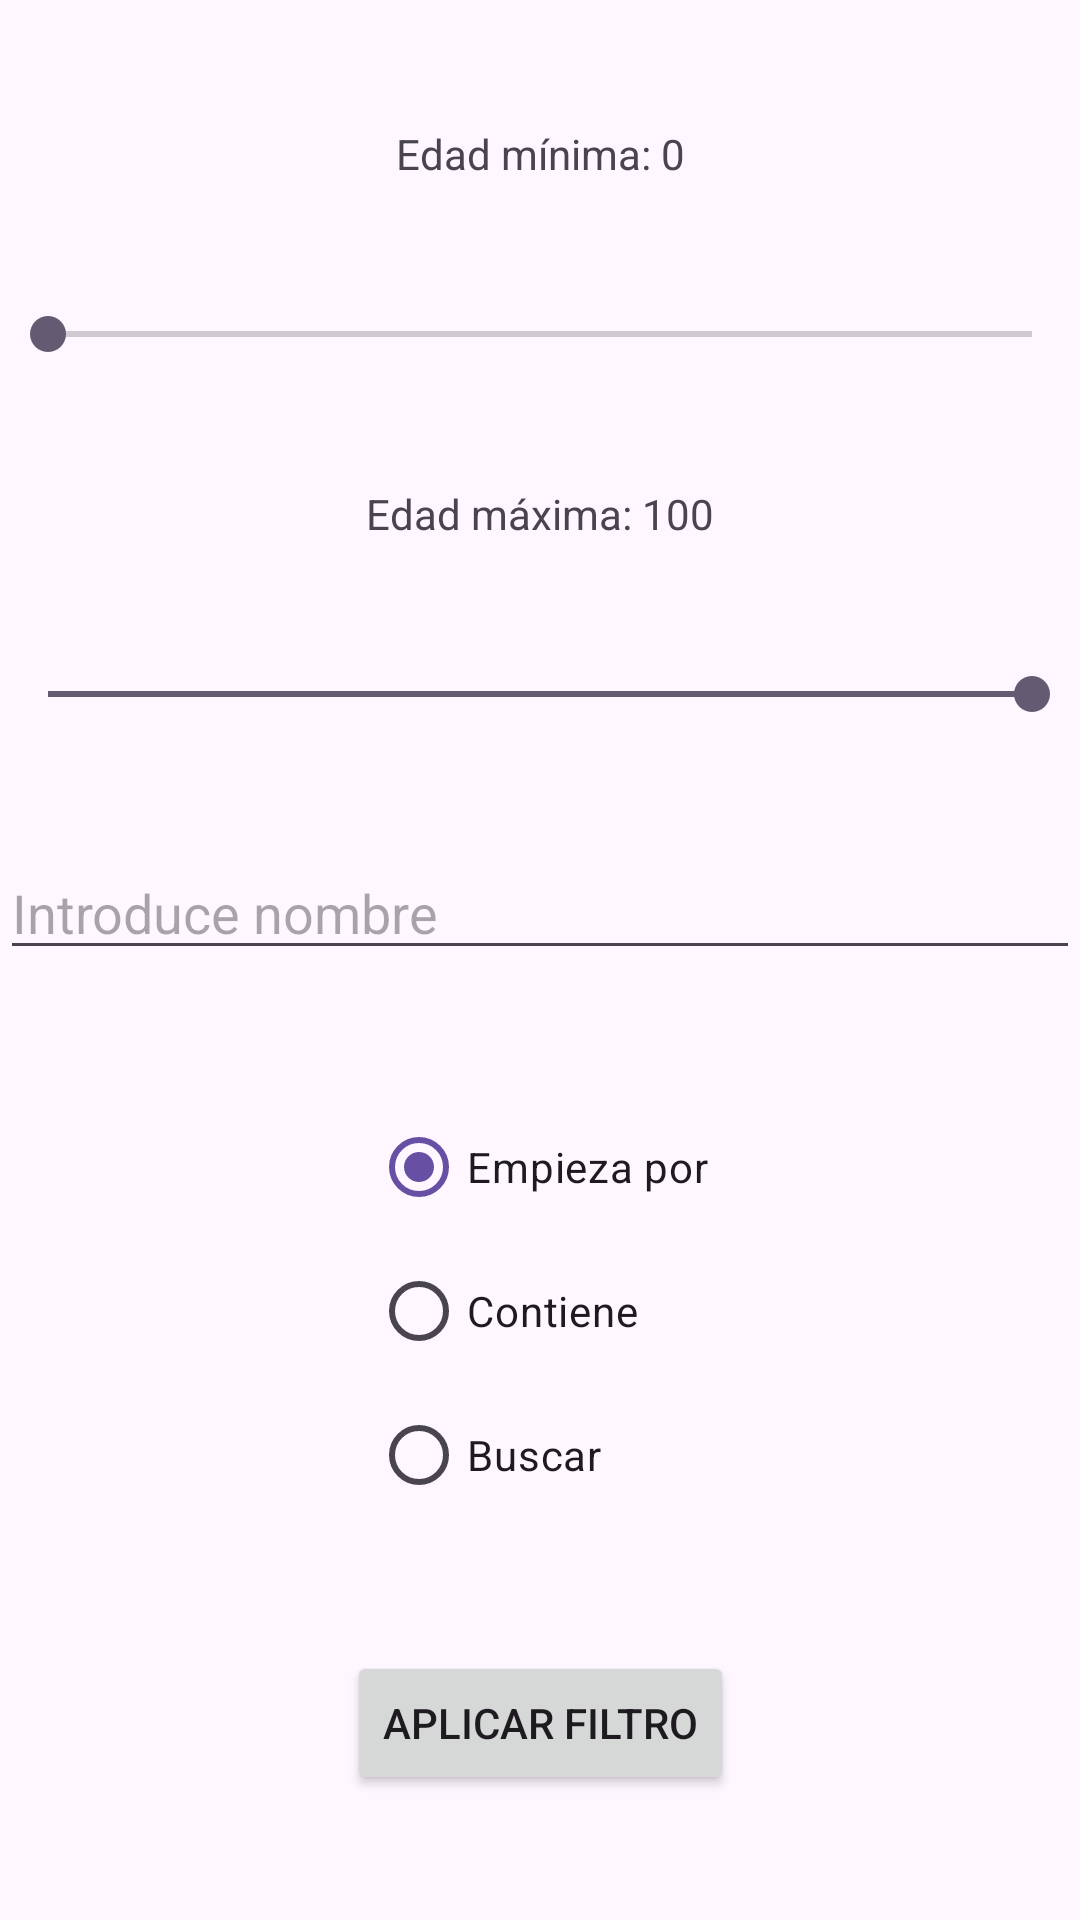

Produce the Android XML layout that renders to this screen, including the resource entries it uses.
<!-- AndroidManifest.xml: application theme Theme.SQLiteComienzos_Asensio_Sanchez_Alex -->
<!-- res/layout/activity_buscar.xml -->
<?xml version="1.0" encoding="utf-8"?>
<androidx.constraintlayout.widget.ConstraintLayout xmlns:android="http://schemas.android.com/apk/res/android"
    xmlns:tools="http://schemas.android.com/tools"
    android:layout_width="match_parent"
    android:layout_height="match_parent"
    xmlns:app="http://schemas.android.com/apk/res-auto">

    
    <TextView
        android:id="@+id/tvEdadMin"
        android:layout_width="wrap_content"
        android:layout_height="wrap_content"
        android:text="Edad mínima: 0"
        app:layout_constraintTop_toTopOf="parent"
        app:layout_constraintStart_toStartOf="parent"
        app:layout_constraintEnd_toEndOf="parent"
        app:layout_constraintBottom_toTopOf="@id/seekBarEdadMin"/>

    <SeekBar
        android:id="@+id/seekBarEdadMin"
        android:layout_width="match_parent"
        android:layout_height="wrap_content"
        android:max="100"
        android:progress="0"
        app:layout_constraintTop_toBottomOf="@id/tvEdadMin"
        app:layout_constraintStart_toStartOf="parent"
        app:layout_constraintEnd_toEndOf="parent"
        app:layout_constraintBottom_toTopOf="@id/tvEdadMax"
        />

    
    <TextView
        android:id="@+id/tvEdadMax"
        android:layout_width="wrap_content"
        android:layout_height="wrap_content"
        android:text="Edad máxima: 100"
        app:layout_constraintTop_toBottomOf="@id/seekBarEdadMin"
        app:layout_constraintBottom_toTopOf="@id/seekBarEdadMax"
        app:layout_constraintStart_toStartOf="parent"
        app:layout_constraintEnd_toEndOf="parent"/>

    <SeekBar
        android:id="@+id/seekBarEdadMax"
        android:layout_width="match_parent"
        android:layout_height="wrap_content"
        android:max="100"
        android:progress="100"
        app:layout_constraintTop_toBottomOf="@id/tvEdadMax"
        app:layout_constraintBottom_toTopOf="@id/etNombre"/>

    
    <EditText
        android:id="@+id/etNombre"
        android:layout_width="match_parent"
        android:layout_height="wrap_content"
        android:hint="Introduce nombre"
        app:layout_constraintTop_toBottomOf="@id/seekBarEdadMax"
        app:layout_constraintBottom_toTopOf="@id/rgFiltroNombre"/>

    <RadioGroup
        android:id="@+id/rgFiltroNombre"
        android:layout_width="wrap_content"
        android:layout_height="wrap_content"
        android:orientation="vertical"
        app:layout_constraintTop_toBottomOf="@id/etNombre"
        app:layout_constraintBottom_toTopOf="@id/botonBuscar"
        app:layout_constraintStart_toStartOf="parent"
        app:layout_constraintEnd_toEndOf="parent">

        <RadioButton
            android:id="@+id/rbEmpiezaPor"
            android:layout_width="wrap_content"
            android:layout_height="wrap_content"
            android:text="Empieza por"
            android:checked="true"/>

        <RadioButton
            android:id="@+id/rbContiene"
            android:layout_width="wrap_content"
            android:layout_height="wrap_content"
            android:text="Contiene"/>

        <RadioButton
            android:id="@+id/rbBuscar"
            android:layout_width="wrap_content"
            android:layout_height="wrap_content"
            android:text="Buscar"/>
    </RadioGroup>

    <Button
        android:id="@+id/botonBuscar"
        android:layout_width="wrap_content"
        android:layout_height="wrap_content"
        android:text="Aplicar filtro"
        app:layout_constraintTop_toBottomOf="@id/rgFiltroNombre"
        app:layout_constraintBottom_toBottomOf="parent"
        app:layout_constraintStart_toStartOf="parent"
        app:layout_constraintEnd_toEndOf="parent"/>

</androidx.constraintlayout.widget.ConstraintLayout>
<!-- resources referenced by this layout -->
<resources>
  <style name="Theme.SQLiteComienzos_Asensio_Sanchez_Alex" parent="Base.Theme.SQLiteComienzos_Asensio_Sanchez_Alex" />
  <style name="Base.Theme.SQLiteComienzos_Asensio_Sanchez_Alex" parent="Theme.Material3.DayNight.NoActionBar">
          
          
      </style>
</resources>
